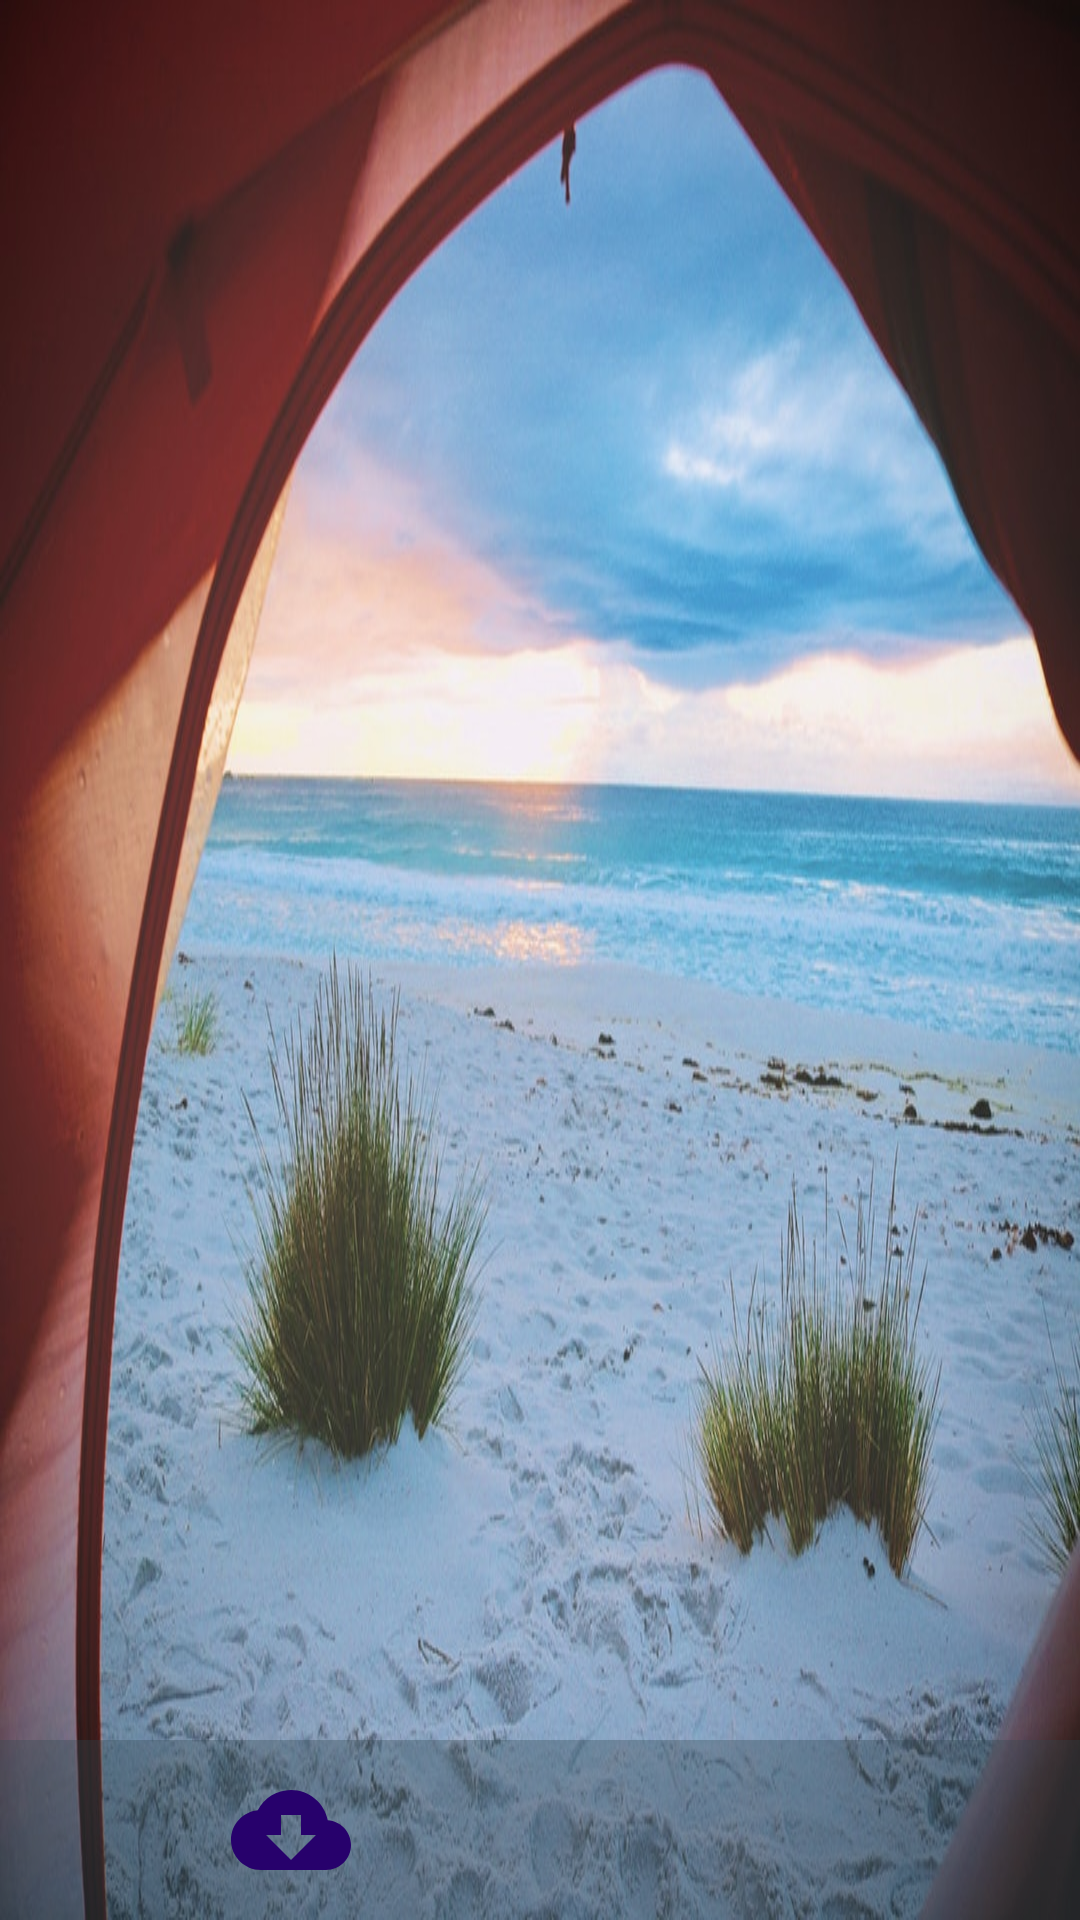

Layout XML and referenced resources for this Android screen:
<!-- AndroidManifest.xml: application theme AppTheme -->
<!-- res/layout/activity_wallpaper.xml -->
<?xml version="1.0" encoding="utf-8"?>
<android.support.design.widget.CoordinatorLayout xmlns:android="http://schemas.android.com/apk/res/android"
    xmlns:app="http://schemas.android.com/apk/res-auto"
    android:orientation="vertical"
    android:layout_width="match_parent"
    android:fitsSystemWindows="true"
    android:layout_height="match_parent">

    <ImageView
        android:layout_width="match_parent"
        android:layout_height="match_parent"
        android:background="@drawable/wal"
        android:fitsSystemWindows="true"
        android:id="@+id/wall"/>

    <RelativeLayout
        android:layout_width="match_parent"
        android:orientation="horizontal"
        android:layout_gravity="bottom"
        android:padding="10dp"
        android:background="@color/cpr"
        android:layout_height="wrap_content">


            <ImageButton
                android:id="@+id/imageButton"
                android:layout_width="40dp"
                android:layout_height="40dp"
                android:background="@drawable/ic_share_black_24dp"
                app:layout_anchorGravity="bottom|right"
                android:layout_centerVertical="true"
                android:layout_alignParentEnd="true"
                android:layout_marginEnd="58dp" />


            <ImageButton
                android:id="@+id/download"
                android:layout_width="40dp"
                android:layout_height="40dp"
                android:background="@drawable/ic_cloud_download_black_24dp"
                app:layout_anchorGravity="bottom|left"
                android:layout_alignTop="@+id/imageButton"
                android:layout_alignParentStart="true"
                android:layout_marginStart="67dp" />

    </RelativeLayout>

</android.support.design.widget.CoordinatorLayout>
<!-- resources referenced by this layout -->
<resources>
  <color name="cpr">#57314751</color>
  <!-- drawable ic_cloud_download_black_24dp (drawable) -->
  <vector xmlns:android="http://schemas.android.com/apk/res/android"
          android:width="24dp"
          android:height="24dp"
          android:viewportWidth="24.0"
          android:viewportHeight="24.0">
      <path
          android:fillColor="#27016c"
          android:pathData="M19.35,10.04C18.67,6.59 15.64,4 12,4 9.11,4 6.6,5.64 5.35,8.04 2.34,8.36 0,10.91 0,14c0,3.31 2.69,6 6,6h13c2.76,0 5,-2.24 5,-5 0,-2.64 -2.05,-4.78 -4.65,-4.96zM17,13l-5,5 -5,-5h3V9h4v4h3z"/>
  </vector>
  <!-- drawable wal: jpg bitmap (drawable, 149417 bytes) -->
  <style name="AppTheme" parent="Theme.AppCompat.Light.DarkActionBar">
          
          <item name="colorPrimary">@color/colorPrimary</item>
          <item name="colorPrimaryDark">@color/colorPrimaryDark</item>
          <item name="colorAccent">@color/colorAccent</item>
      </style>
  <color name="colorPrimary">#02092e</color>
  <color name="colorPrimaryDark">#00072b</color>
  <color name="colorAccent">#FF4081</color>
</resources>
